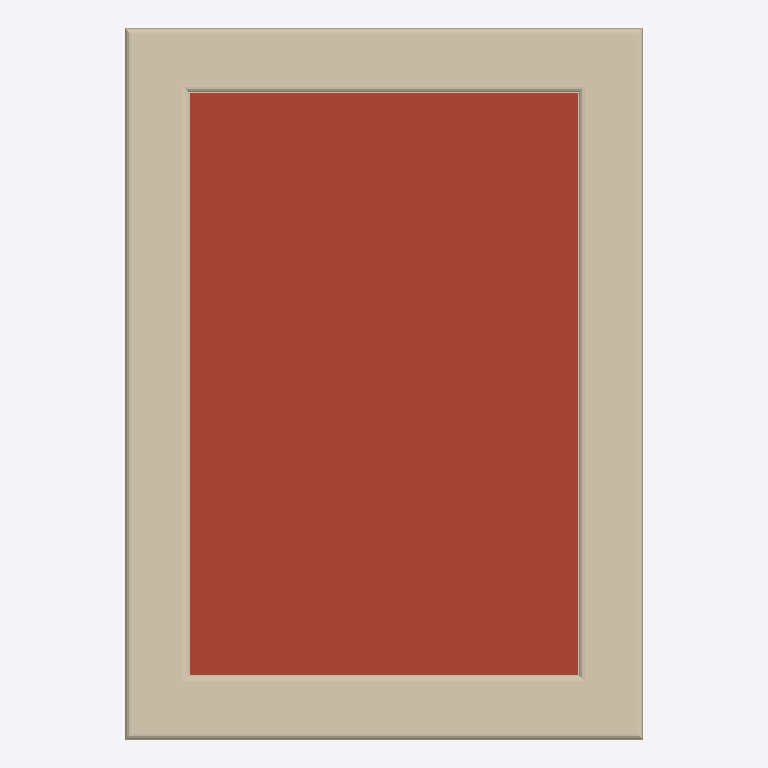
Plan cut of the same IFC building model at storey '1' (level 2.70 m, cut at 4.10 m), seen from above with north up, elements coloured by IFC class: 1 roof (red-brown), 1 wall (beige). Cut surfaces are drawn darker.
Extent 2.7 m × 3.7 m × 3.8 m (x, y, z). Storeys (2): 0 at 0.00 m; 1 at 2.70 m. Elements (15): 6 IfcStructuralSurfaceMember, 4 IfcWindow, 2 IfcWall, 1 IfcFooting, 1 IfcRoof, 1 IfcSlab.

HEADER;
FILE_DESCRIPTION(('ViewDefinition[DesignTransferView]'),'2;1');
FILE_NAME('base.ifc','2022-06-25T08:01:14+01:00',(),(),'IfcOpenShell 0.7.0','BlenderBIM 0.0.999999','Nobody');
FILE_SCHEMA(('IFC4'));
ENDSEC;
DATA;
#3=IFCPROJECT('3iMfqYicbFhfbEOID4Jryf',$,'Homemaker Project',$,$,$,$,(#13),#7);
#3487=IFCSITE('08XoqsKw54WgUUxE7qAGGZ',$,'Site Cube',$,$,$,$,$,$,(53,23,0),(1,28,0),75.0,$,$);
#3489=IFCBUILDING('0dy4p54aL1Rg7jI7pIpC3g',$,'Cube',$,$,$,$,$,$,$,$,$);
#3493=IFCBUILDINGSTOREY('1j89paTSf4jB7NXoiz1wv6',$,'0','Storey 0',$,#3499,$,'Storey 0',.ELEMENT.,0.0);
#3500=IFCBUILDINGSTOREY('2YvnT3GljE9xZ6$RZl4bil',$,'1','Storey 1',$,#3505,$,'Storey 1',.ELEMENT.,2.7);
#4706=IFCROOF('3ZSmDYHE12bBwZGEBtJBUu',$,'default/flat-roof',$,$,#4831,$,$,$);
#4343=IFCWALL('20nD9gM7rFQgFq3qVSEgRJ',$,'default/parapet',$,$,#4444,#4439,$,.PARAPET.);
ENDSEC;